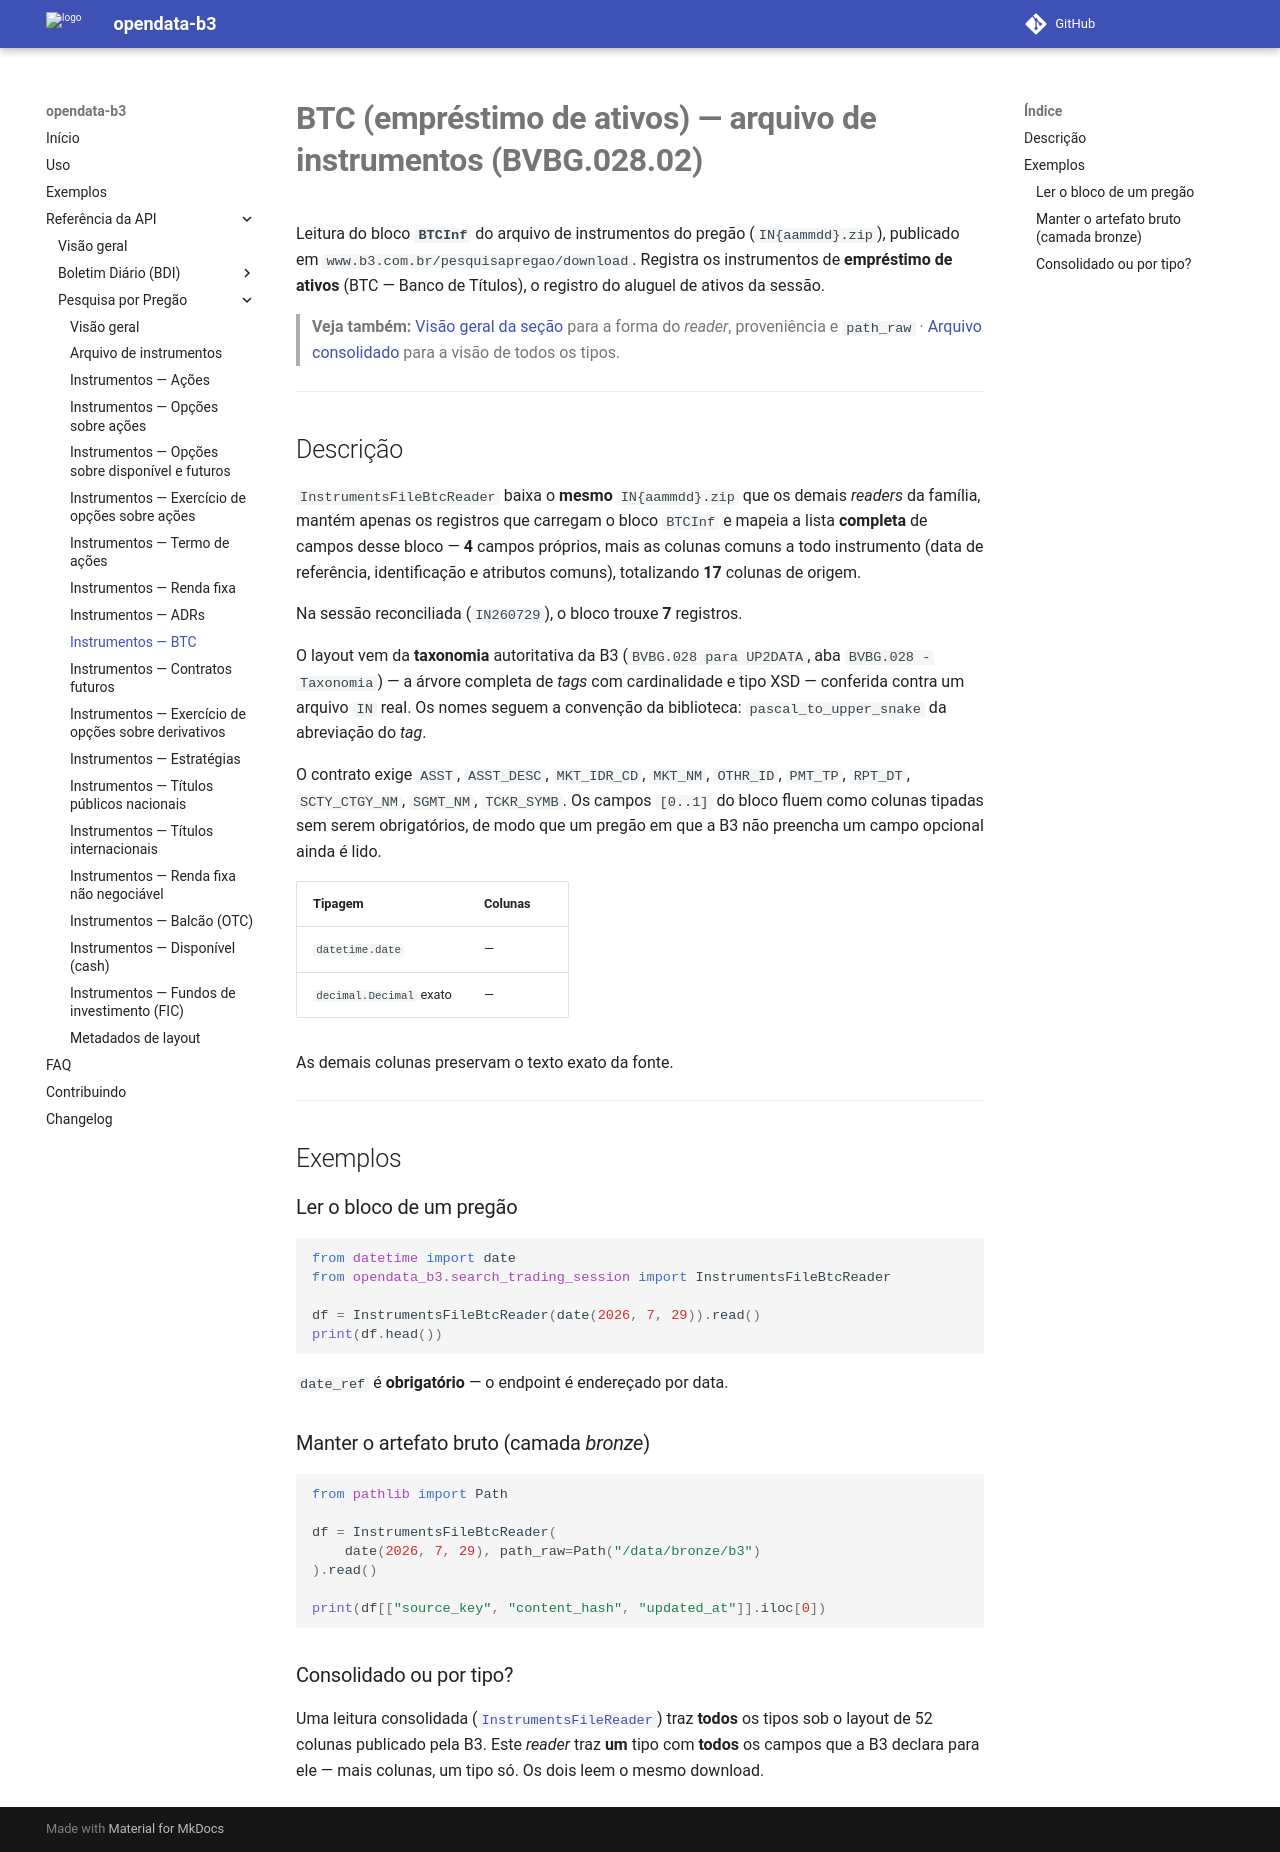

repository: guilhermegor/opendata-b3 · page: 0.3/api/search_trading_session/instruments_file_btc/index.html · generator: mkdocs

# **BTC (empréstimo de ativos) — arquivo de instrumentos (BVBG.028.02)**

Leitura do bloco **`BTCInf`** do arquivo de instrumentos do pregão (`IN{aammdd}.zip`),
publicado em `www.b3.com.br/pesquisapregao/download`. Registra os instrumentos de **empréstimo de ativos** (BTC — Banco de Títulos), o registro do aluguel de ativos da sessão.

> **Veja também:** [Visão geral da seção](index.md) para a forma do _reader_, proveniência e
> `path_raw` · [Arquivo consolidado](instruments_file.md) para a visão de todos os tipos.

---

## Descrição

`InstrumentsFileBtcReader` baixa o **mesmo** `IN{aammdd}.zip` que os demais _readers_ da família, mantém apenas
os registros que carregam o bloco `BTCInf` e mapeia a lista **completa** de campos desse
bloco — **4** campos próprios, mais as colunas comuns a todo instrumento (data de
referência, identificação e atributos comuns), totalizando **17** colunas de origem.

Na sessão reconciliada (`IN260729`), o bloco trouxe **7** registros.

O layout vem da **taxonomia** autoritativa da B3 (`BVBG.028 para UP2DATA`, aba
`BVBG.028 - Taxonomia`) — a árvore completa de _tags_ com cardinalidade e tipo XSD — conferida
contra um arquivo `IN` real. Os nomes seguem a convenção da biblioteca:
`pascal_to_upper_snake` da abreviação do _tag_.

O contrato exige `ASST`, `ASST_DESC`, `MKT_IDR_CD`, `MKT_NM`, `OTHR_ID`, `PMT_TP`, `RPT_DT`, `SCTY_CTGY_NM`, `SGMT_NM`, `TCKR_SYMB`. Os campos `[0..1]` do bloco fluem como colunas tipadas sem serem
obrigatórios, de modo que um pregão em que a B3 não preencha um campo opcional ainda é lido.

| Tipagem | Colunas |
|---------|---------|
| `datetime.date` | — |
| `decimal.Decimal` exato | — |

As demais colunas preservam o texto exato da fonte.

---

## Exemplos

### Ler o bloco de um pregão

```python
from datetime import date
from opendata_b3.search_trading_session import InstrumentsFileBtcReader

df = InstrumentsFileBtcReader(date(2026, 7, 29)).read()
print(df.head())
```

`date_ref` é **obrigatório** — o endpoint é endereçado por data.

### Manter o artefato bruto (camada _bronze_)

```python
from pathlib import Path

df = InstrumentsFileBtcReader(
    date(2026, 7, 29), path_raw=Path("/data/bronze/b3")
).read()

print(df[["source_key", "content_hash", "updated_at"]].iloc[0])
```

### Consolidado ou por tipo?

Uma leitura consolidada ([`InstrumentsFileReader`](instruments_file.md)) traz **todos** os tipos
sob o layout de 52 colunas publicado pela B3. Este _reader_ traz **um** tipo com **todos** os
campos que a B3 declara para ele — mais colunas, um tipo só. Os dois leem o mesmo download.
